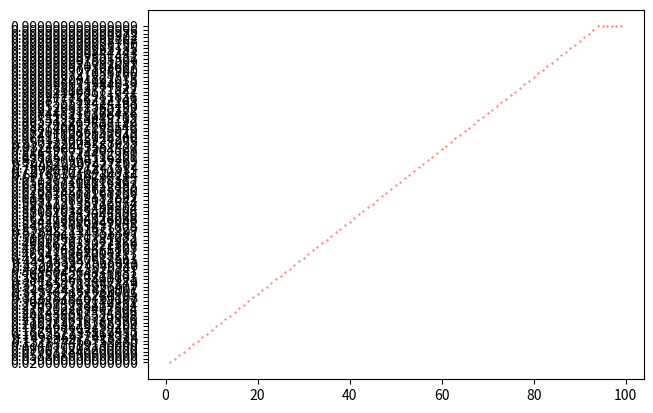

This chart was generated by the following Python code:
import matplotlib.pyplot as plt
import numpy as np
def P(x):
    if x <= 50:
        return 0.02
    elif x > 50:
        return 0.02 + ((x - 50) * 0.02)
def Posty(x):
    PostyNum = 1
    for i in range(1, x):
        PostyNum = PostyNum * (1- P(i))
    return PostyNum * P(x)
def PostySum(x):
    Sum = 0
    for i in range(1, x + 1):
        Sum += Posty(i)
    return Sum
def Ecp(x):
    Sum = 0
    for i in range(1, x + 1):
        Sum = Sum + (Posty(i) * i)
    return Sum

def Ecp1(x):
    Sum = 0
    for i in range(1, x + 1):
        SUm = Sum + (Posty(i) * i)
def main():
    x = 1
    ListP = []
    ListX = []
    while P(x) <= 1:
        ListX.append(x)
        ListP.append(f"{PostySum(x):.15f}")
        x += 1
    for i, j in zip(ListX, ListP):
        print(i, j)
    plt.scatter(ListX, ListP,s=0.1, c="red")  
    plt.show()
    print(f"{Ecp(x)}")
if __name__ == "__main__":
    main()